Labelled photos from "dataset_spectrograms", an image-classification folder in ishani4208/NICU_Ai_Systems. The possible labels are: crackle, normal, wheeze.

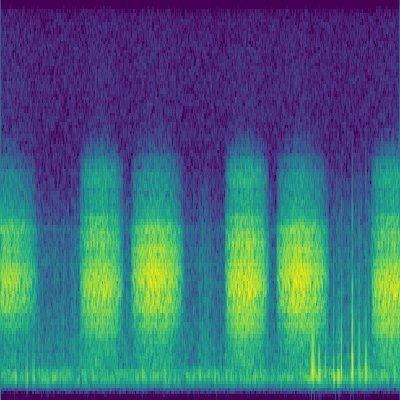
Label: normal

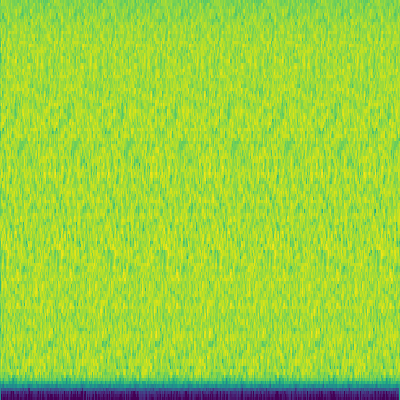
Label: crackle

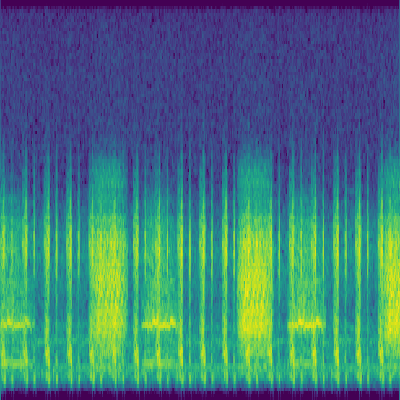
Label: wheeze

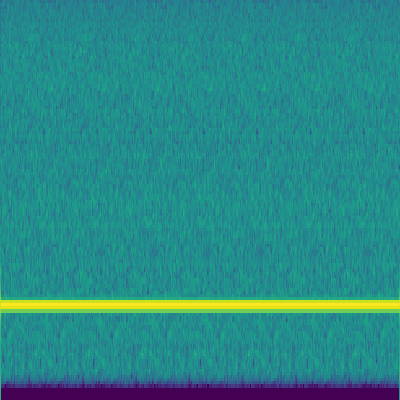
Label: wheeze

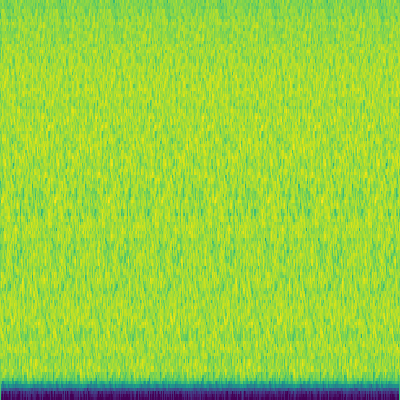
Label: normal

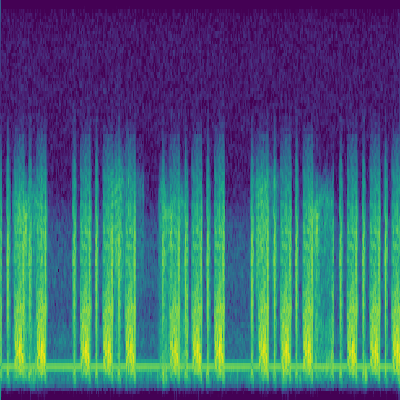
Label: crackle
